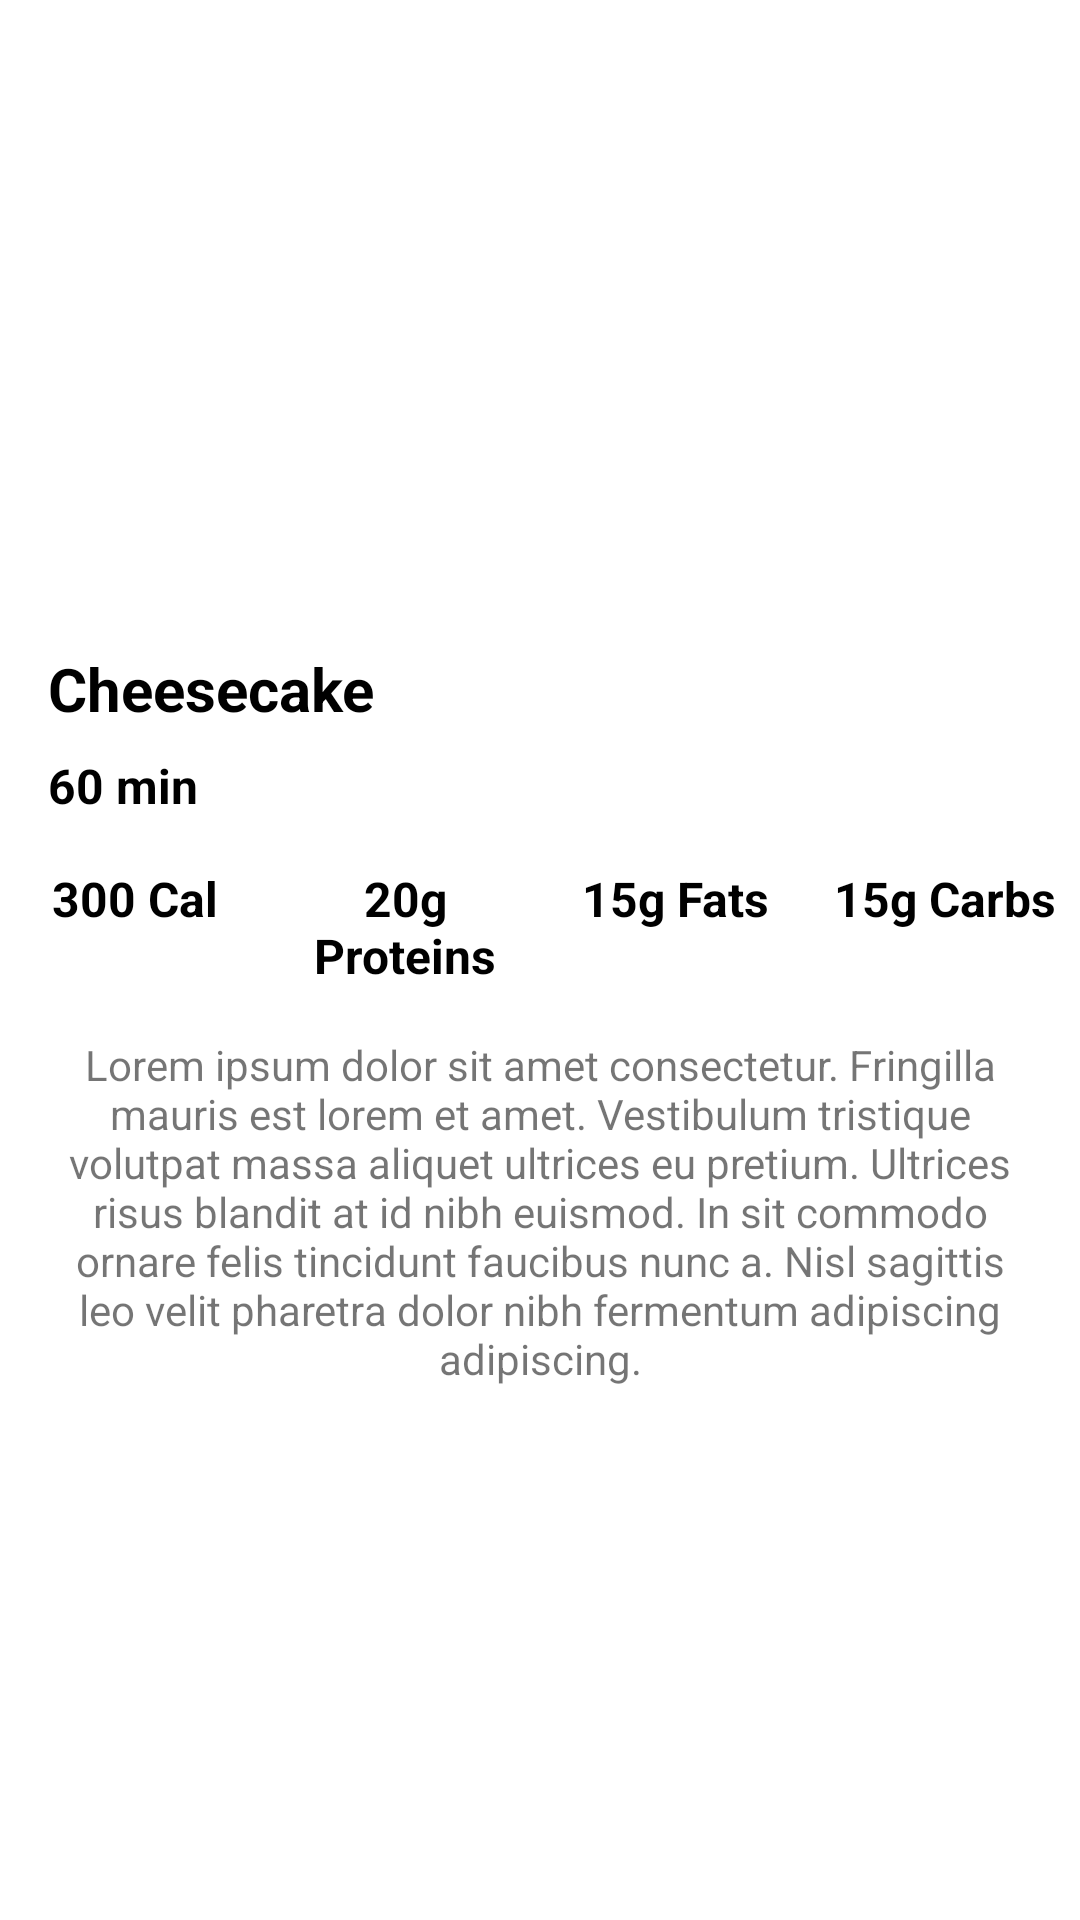

Android layout source for this screen:
<!-- AndroidManifest.xml: application theme Theme.TugasKelompok -->
<!-- res/layout/activity_detail2.xml -->
<androidx.constraintlayout.widget.ConstraintLayout xmlns:android="http://schemas.android.com/apk/res/android"
    xmlns:app="http://schemas.android.com/apk/res-auto"
    xmlns:tools="http://schemas.android.com/tools"
    android:layout_width="match_parent"
    tools:context=".DetailActivity"
    android:layout_height="match_parent">

    <ImageView
        android:id="@+id/recipeImage"
        android:layout_width="0dp"
        android:layout_height="200dp"
        android:scaleType="centerCrop"
        android:src="@drawable/cheesecake"
        app:layout_constraintEnd_toEndOf="parent"
        app:layout_constraintStart_toStartOf="parent"
        app:layout_constraintTop_toTopOf="parent" />

    <TextView
        android:id="@+id/recipeTitle"
        android:layout_width="0dp"
        android:textColor="@color/black"
        android:textStyle="bold"
        android:layout_height="wrap_content"
        android:layout_marginStart="16dp"
        android:layout_marginTop="16dp"
        android:layout_marginEnd="16dp"
        android:text="Cheesecake"
        android:textSize="20sp"
        app:layout_constraintEnd_toEndOf="parent"
        app:layout_constraintStart_toStartOf="parent"
        app:layout_constraintTop_toBottomOf="@+id/recipeImage" />

    <TextView
        android:id="@+id/recipeTime"
        android:textColor="@color/black"
        android:textStyle="bold"
        android:layout_width="wrap_content"
        android:layout_height="wrap_content"
        android:layout_marginStart="16dp"
        android:layout_marginTop="8dp"
        android:text="60 min"
        android:textSize="16sp"
        app:layout_constraintStart_toStartOf="parent"
        app:layout_constraintTop_toBottomOf="@+id/recipeTitle" />

    <LinearLayout
        android:id="@+id/nutritionLayout"
        android:layout_width="match_parent"
        android:layout_height="wrap_content"
        android:layout_marginTop="16dp"
        android:orientation="horizontal"
        app:layout_constraintEnd_toEndOf="parent"
        app:layout_constraintStart_toStartOf="parent"
        app:layout_constraintTop_toBottomOf="@+id/recipeTime">

        <TextView
            android:layout_width="0dp"
            android:layout_height="wrap_content"
            android:layout_weight="1"
            android:gravity="center"
            android:textColor="@color/black"
            android:textStyle="bold"
            android:text="300 Cal"
            android:textSize="16sp" />

        <TextView
            android:layout_width="0dp"
            android:layout_height="wrap_content"
            android:layout_weight="1"
            android:textColor="@color/black"
            android:textStyle="bold"
            android:gravity="center"
            android:text="20g Proteins"
            android:textSize="16sp" />

        <TextView
            android:layout_width="0dp"
            android:layout_height="wrap_content"
            android:layout_weight="1"
            android:gravity="center"
            android:text="15g Fats"
            android:textColor="@color/black"
            android:textStyle="bold"
            android:textSize="16sp" />

        <TextView
            android:layout_width="0dp"
            android:layout_height="wrap_content"
            android:layout_weight="1"
            android:gravity="center"
            android:text="15g Carbs"
            android:textColor="@color/black"
            android:textStyle="bold"
            android:textSize="16sp" />

    </LinearLayout>

    <TextView
        android:id="@+id/recipeDescription"
        android:layout_width="0dp"
        android:layout_height="wrap_content"
        android:layout_marginStart="16dp"
        android:layout_marginTop="16dp"
        android:layout_marginEnd="16dp"
        android:gravity="center"
        android:text="Lorem ipsum dolor sit amet consectetur. Fringilla mauris est lorem et amet. Vestibulum tristique volutpat massa aliquet ultrices eu pretium. Ultrices risus blandit at id nibh euismod. In sit commodo ornare felis tincidunt faucibus nunc a. Nisl sagittis leo velit pharetra dolor nibh fermentum adipiscing adipiscing."
        android:textSize="14sp"
        app:layout_constraintEnd_toEndOf="parent"
        app:layout_constraintStart_toStartOf="parent"
        app:layout_constraintTop_toBottomOf="@+id/nutritionLayout" />

</androidx.constraintlayout.widget.ConstraintLayout>
<!-- resources referenced by this layout -->
<resources>
  <color name="black">#FF000000</color>
  <style name="Theme.TugasKelompok" parent="Base.Theme.TugasKelompok" />
  <style name="Base.Theme.TugasKelompok" parent="Theme.MaterialComponents.DayNight.NoActionBar">
          
          <item name="buttonStyle">@style/CustomButtonStyle</item>
          <item name="android:statusBarColor">
              @android:color/transparent
          </item>
          
      </style>
  <style name="CustomButtonStyle" parent="Widget.MaterialComponents.Button">
          <item name="backgroundTint">@color/cream</item>
          <item name="android:textColor">@color/white</item>
      </style>
  <color name="cream">#EAD196</color>
  <color name="white">#FFFFFFFF</color>
</resources>
